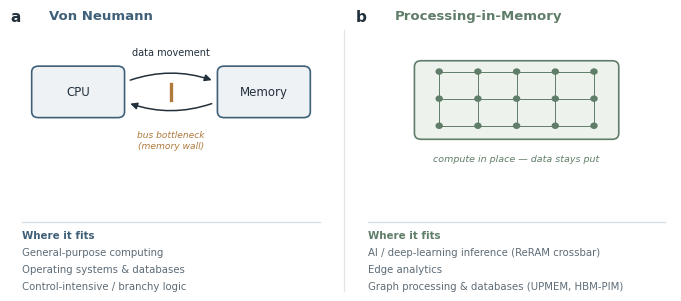

This figure's Python source:
#!/usr/bin/env python3
"""Application-landscape schematic for the Project 3 report (refined).

Core conclusion: each paradigm fits the workload class that matches its
data-movement cost -- Von Neumann for control-intensive / general-purpose work,
Processing-in-Memory for data-movement-bound work (AI inference, graph/DB).

Design goals: restrained Nature-style palette, hairline strokes, generous
whitespace, direct labels, an accurate ReRAM-crossbar motif (not gimmicky
symbols), panel letters a/b. Backend: matplotlib (exclusive). Vector PDF + SVG.
"""

import matplotlib as mpl
import matplotlib.pyplot as plt
from matplotlib.patches import FancyBboxPatch, FancyArrowPatch, Circle
from matplotlib.lines import Line2D

mpl.rcParams.update({
    "font.family": "sans-serif",
    "font.sans-serif": ["Helvetica", "Arial", "DejaVu Sans", "sans-serif"],
    "svg.fonttype": "none",
    "pdf.fonttype": 42,
    "font.size": 8,
})

# --- restrained palette: ink + two desaturated accents + one muted cost cue ---
INK     = "#22303c"   # near-black slate for text and rules
SUBINK  = "#5d6b76"   # secondary gray for captions
VN      = "#3f6079"   # desaturated slate-blue  (Von Neumann)
VN_FILL = "#eef2f5"
PIM     = "#5f7d68"   # desaturated sage-green   (PIM)
PIM_FILL= "#eef2ec"
COST    = "#b07a3c"   # muted ochre for the data-movement cost cue
HAIR    = 0.9         # hairline width

fig = plt.figure(figsize=(7.2, 3.15))
axL = fig.add_axes([0.045, 0.07, 0.43, 0.86]); axL.set_xlim(0, 10); axL.set_ylim(0, 10)
axR = fig.add_axes([0.525, 0.07, 0.43, 0.86]); axR.set_xlim(0, 10); axR.set_ylim(0, 10)
for ax in (axL, axR):
    ax.axis("off")


def node(ax, x, y, w, h, label, edge, fill, fs=8.5):
    ax.add_patch(FancyBboxPatch(
        (x, y), w, h, boxstyle="round,pad=0.0,rounding_size=0.22",
        linewidth=1.2, edgecolor=edge, facecolor=fill, zorder=3))
    ax.text(x + w/2, y + h/2, label, ha="center", va="center",
            fontsize=fs, color=INK, zorder=4)


def panel_label(ax, letter, title, color):
    ax.text(-0.2, 10.4, letter, ha="left", va="top", fontsize=11,
            fontweight="bold", color=INK)
    ax.text(1.05, 10.4, title, ha="left", va="top", fontsize=9.5,
            fontweight="bold", color=color)


def footer(ax, items, color):
    # left margin, uniform baseline grid: heading + items share one step
    x0, y0, step = 0.2, 2.05, 0.62
    ax.add_line(Line2D([x0, 9.8], [y0 + 0.5, y0 + 0.5], color="#d7dde1",
                       lw=HAIR, zorder=1))
    ax.text(x0, y0, "Where it fits", ha="left", va="center",
            fontsize=7.4, fontweight="bold", color=color)
    for k, it in enumerate(items, start=1):
        ax.text(x0, y0 - k * step, it, ha="left", va="center",
                fontsize=7.3, color=SUBINK)


# ============================ a · Von Neumann ============================
panel_label(axL, "a", "Von Neumann", VN)
node(axL, 0.5, 6.4, 3.0, 1.9, "CPU", VN, VN_FILL)
node(axL, 6.5, 6.4, 3.0, 1.9, "Memory", VN, VN_FILL)

# data round-trip across the bus: two thin offset arrows + a constriction
axL.add_patch(FancyArrowPatch((3.6, 7.75), (6.4, 7.75), arrowstyle="-|>",
              mutation_scale=10, lw=1.1, color=INK,
              connectionstyle="arc3,rad=-0.18", zorder=2))
axL.add_patch(FancyArrowPatch((6.4, 6.95), (3.6, 6.95), arrowstyle="-|>",
              mutation_scale=10, lw=1.1, color=INK,
              connectionstyle="arc3,rad=-0.18", zorder=2))
# constriction marker (the bottleneck) at mid-bus
axL.add_line(Line2D([5.0, 5.0], [7.05, 7.65], color=COST, lw=2.4, zorder=3))
axL.text(5.0, 8.7, "data movement", ha="center", fontsize=7.0, color=INK)
axL.text(5.0, 5.95, "bus bottleneck\n(memory wall)", ha="center", va="top",
         fontsize=6.6, color=COST, style="italic", linespacing=1.3)
footer(axL, ["General-purpose computing",
             "Operating systems & databases",
             "Control-intensive / branchy logic"], VN)

# ============================ b · Processing-in-Memory ============================
panel_label(axR, "b", "Processing-in-Memory", PIM)
# single fused block: memory array where computation happens in place
node(axR, 1.7, 5.6, 6.6, 2.9, "", PIM, PIM_FILL)
# ReRAM-crossbar motif: thin word/bit lines with conductance cells at crossings
gx0, gx1, gy0, gy1 = 2.5, 7.5, 6.1, 8.1
nv, nh = 5, 3
for i in range(nv):
    x = gx0 + (gx1 - gx0) * i / (nv - 1)
    axR.add_line(Line2D([x, x], [gy0, gy1], color=PIM, lw=0.7, zorder=4))
for j in range(nh):
    y = gy0 + (gy1 - gy0) * j / (nh - 1)
    axR.add_line(Line2D([gx0, gx1], [y, y], color=PIM, lw=0.7, zorder=4))
for i in range(nv):
    for j in range(nh):
        x = gx0 + (gx1 - gx0) * i / (nv - 1)
        y = gy0 + (gy1 - gy0) * j / (nh - 1)
        axR.add_patch(Circle((x, y), 0.12, facecolor=PIM, edgecolor="none",
                             zorder=5))
axR.text(5.0, 5.05, "compute in place — data stays put", ha="center",
         va="top", fontsize=6.8, color=PIM, style="italic")
footer(axR, ["AI / deep-learning inference (ReRAM crossbar)",
             "Edge analytics",
             "Graph processing & databases (UPMEM, HBM-PIM)"], PIM)

# thin divider between the two paradigms
fig.add_artist(Line2D([0.5, 0.5], [0.07, 0.9], color="#e1e6e9", lw=HAIR,
                      transform=fig.transFigure))

fig.savefig("application_scenarios.pdf", bbox_inches="tight")
fig.savefig("application_scenarios.svg", bbox_inches="tight")
print("wrote application_scenarios.pdf / .svg")
